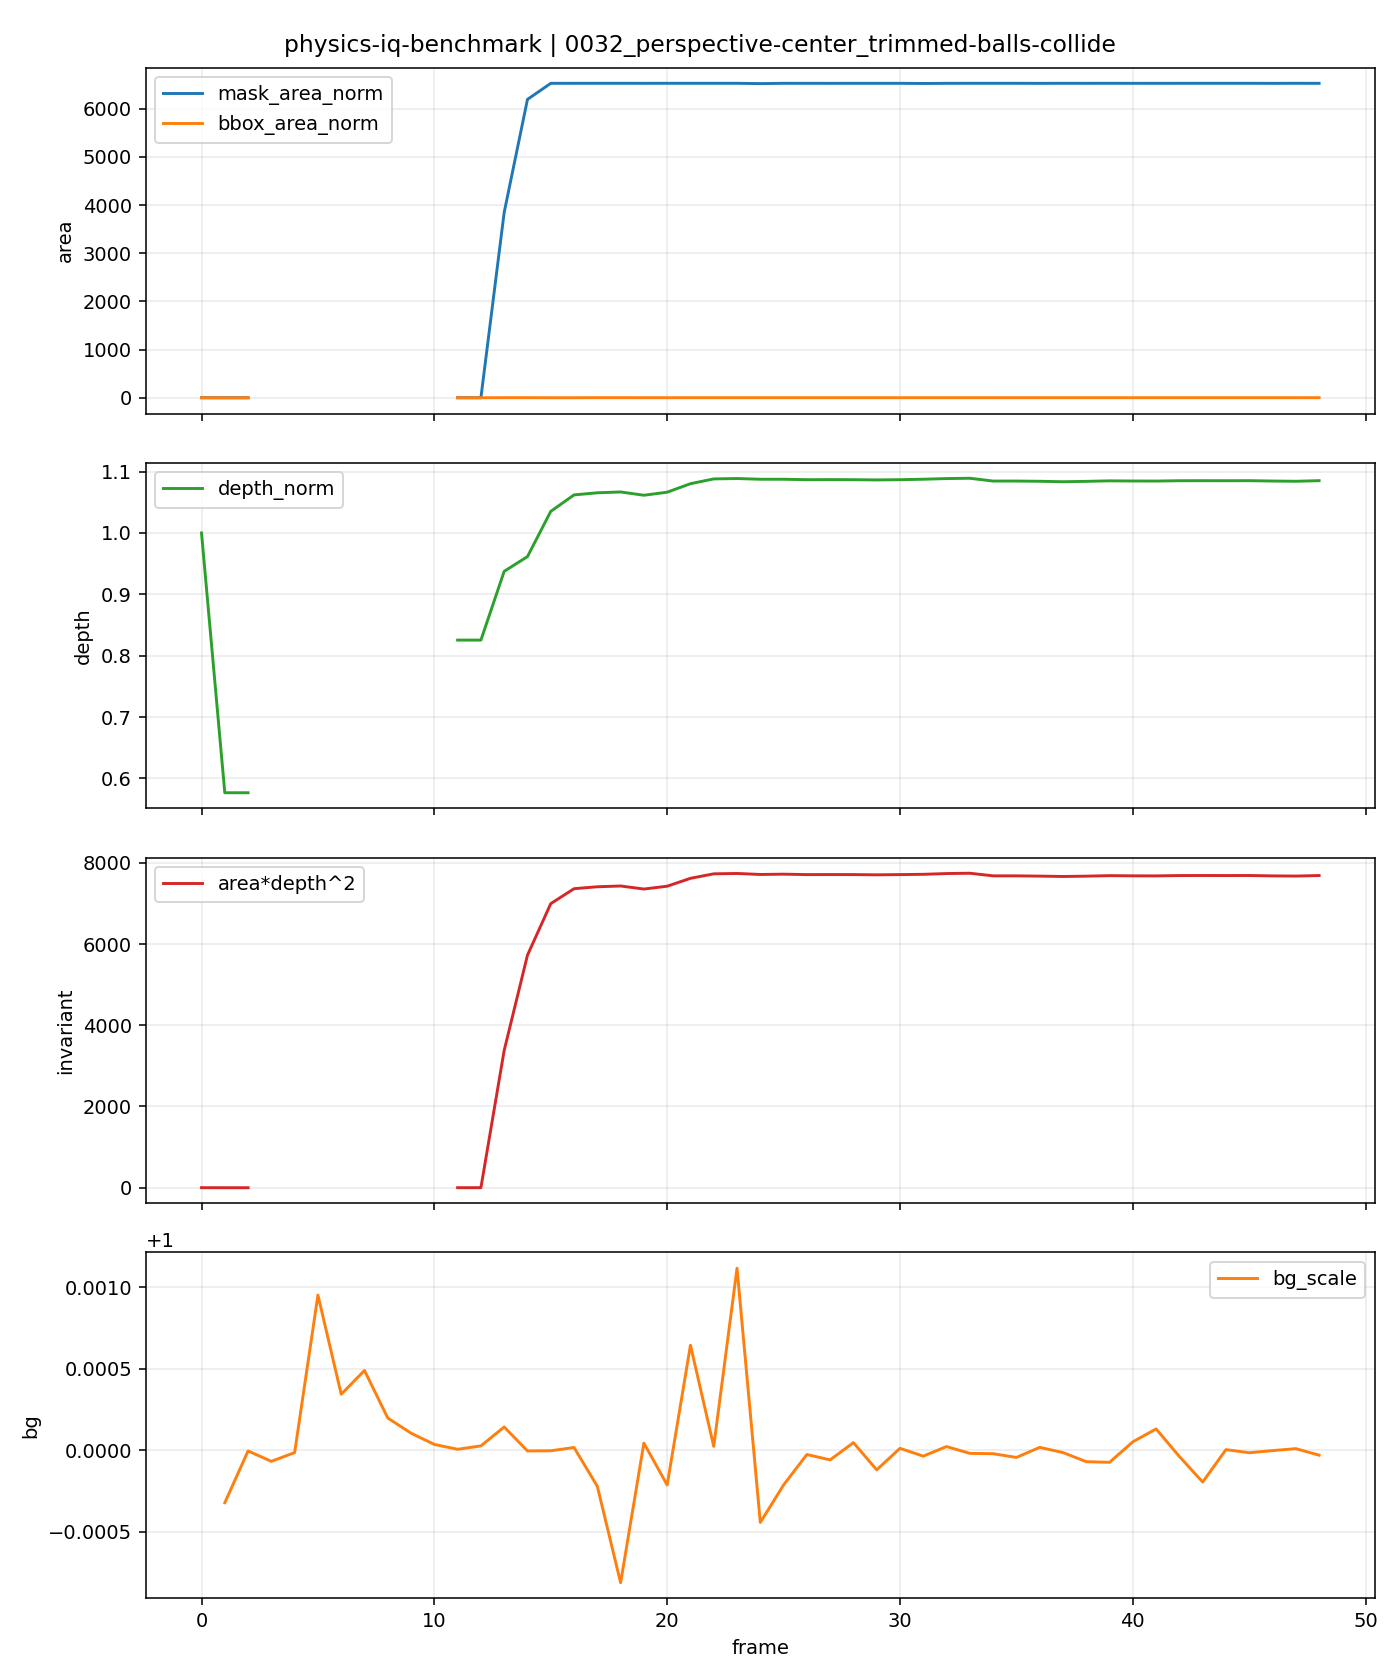

Values plotted in this chart, from the file beside it:
t, is_context, is_future, mask_area, bbox_area, fill_ratio, depth_median, area_depth2, bg_scale, mask_area_norm, bbox_area_norm, depth_norm, area_depth2_norm
0, 1, 0, 6, 109510, 5.5e-05, 220.2, 290923, , 1.0, 1.0, 1.0, 1.0
1, 1, 0, 1, 1, 1.0, 127, 16118, 0.9997, 0.1667, 9e-06, 0.5766, 0.0554
2, 1, 0, 1, 1, 1.0, 127, 16118, 1, 0.1667, 9e-06, 0.5766, 0.0554
3, 1, 0, 0, 0, 0.0, , , 0.9999, , , , 
4, 1, 0, 0, 0, 0.0, , , 1, , , , 
5, 1, 0, 0, 0, 0.0, , , 1.001, , , , 
6, 1, 0, 0, 0, 0.0, , , 1, , , , 
7, 1, 0, 0, 0, 0.0, , , 1, , , , 
8, 0, 1, 0, 0, 0.0, , , 1, , , , 
9, 0, 1, 0, 0, 0.0, , , 1, , , , 
10, 0, 1, 0, 0, 0.0, , , 1, , , , 
11, 0, 1, 7, 7, 1.0, 181.7, 231211, 1, 1.167, 6.4e-05, 0.8254, 0.7947
12, 0, 1, 8, 98400, 8.1e-05, 181.7, 264241, 1, 1.333, 0.8985, 0.8254, 0.9083
13, 0, 1, 23096, 234960, 0.0983, 206.4, 984159624, 1, 3849, 2.146, 0.9375, 3383
14, 0, 1, 37164, 250902, 0.1481, 211.7, 1665763817, 1, 6194, 2.291, 0.9615, 5726
15, 0, 1, 39163, 81872, 0.4783, 227.9, 2034867433, 1, 6527, 0.7476, 1.035, 6995
16, 0, 1, 39166, 91392, 0.4285, 233.9, 2141861652, 1, 6528, 0.8346, 1.062, 7362
17, 0, 1, 39167, 254880, 0.1537, 234.6, 2155806005, 0.9998, 6528, 2.327, 1.065, 7410
18, 0, 1, 39168, 257040, 0.1524, 234.9, 2161322812, 0.9992, 6528, 2.347, 1.067, 7429
19, 0, 1, 39165, 199440, 0.1964, 233.7, 2139554469, 1, 6528, 1.821, 1.061, 7354
20, 0, 1, 39168, 202320, 0.1936, 234.8, 2159777080, 0.9998, 6528, 1.848, 1.066, 7424
21, 0, 1, 39168, 195840, 0.2, 237.9, 2216227813, 1.001, 6528, 1.788, 1.08, 7618
22, 0, 1, 39168, 195840, 0.2, 239.6, 2248450086, 1, 6528, 1.788, 1.088, 7729
23, 0, 1, 39168, 195120, 0.2007, 239.7, 2250984776, 1.001, 6528, 1.782, 1.089, 7737
24, 0, 1, 39130, 195840, 0.1998, 239.5, 2243888008, 0.9996, 6522, 1.788, 1.088, 7713
25, 0, 1, 39166, 197280, 0.1985, 239.5, 2245952408, 0.9998, 6528, 1.801, 1.088, 7720
26, 0, 1, 39165, 195840, 0.2, 239.3, 2242988623, 1, 6528, 1.788, 1.087, 7710
27, 0, 1, 39162, 197280, 0.1985, 239.3, 2243341669, 0.9999, 6527, 1.801, 1.087, 7711
28, 0, 1, 39165, 198000, 0.1978, 239.3, 2242988623, 1, 6528, 1.808, 1.087, 7710
29, 0, 1, 39165, 197280, 0.1985, 239.2, 2241339387, 0.9999, 6528, 1.801, 1.086, 7704
30, 0, 1, 39165, 197280, 0.1985, 239.3, 2242988623, 1, 6528, 1.801, 1.087, 7710
31, 0, 1, 39145, 195120, 0.2006, 239.5, 2244954436, 1, 6524, 1.782, 1.088, 7717
32, 0, 1, 39164, 195120, 0.2007, 239.7, 2250473254, 1, 6527, 1.782, 1.089, 7736
33, 0, 1, 39167, 195120, 0.2007, 239.8, 2252711681, 1, 6528, 1.782, 1.089, 7743
34, 0, 1, 39167, 198000, 0.1978, 238.8, 2233927079, 1, 6528, 1.808, 1.085, 7679
35, 0, 1, 39167, 219600, 0.1784, 238.8, 2233927079, 1, 6528, 2.005, 1.085, 7679
36, 0, 1, 39160, 198000, 0.1978, 238.7, 2231994305, 1, 6527, 1.808, 1.084, 7672
37, 0, 1, 39167, 197280, 0.1985, 238.6, 2229458162, 1, 6528, 1.801, 1.083, 7663
38, 0, 1, 39165, 195120, 0.2007, 238.7, 2231718047, 0.9999, 6528, 1.782, 1.084, 7671
39, 0, 1, 39168, 195120, 0.2007, 238.9, 2235443375, 0.9999, 6528, 1.782, 1.085, 7684
40, 0, 1, 39164, 196560, 0.1992, 238.8, 2234036566, 1, 6527, 1.795, 1.085, 7679
41, 0, 1, 39163, 196560, 0.1992, 238.8, 2233698936, 1, 6527, 1.795, 1.085, 7678
42, 0, 1, 39166, 197280, 0.1985, 238.9, 2236040579, 1, 6528, 1.801, 1.085, 7686
43, 0, 1, 39168, 197280, 0.1985, 239, 2236435521, 0.9998, 6528, 1.801, 1.085, 7687
44, 0, 1, 39167, 196560, 0.1993, 238.9, 2236097671, 1, 6528, 1.795, 1.085, 7686
45, 0, 1, 39167, 195120, 0.2007, 239, 2236453255, 1, 6528, 1.782, 1.085, 7687
46, 0, 1, 39161, 195120, 0.2007, 238.8, 2233659643, 1, 6527, 1.782, 1.085, 7678
47, 0, 1, 39168, 197280, 0.1985, 238.7, 2232450279, 1, 6528, 1.801, 1.084, 7674
48, 0, 1, 39163, 220320, 0.1778, 239, 2236224853, 1, 6527, 2.012, 1.085, 7687
